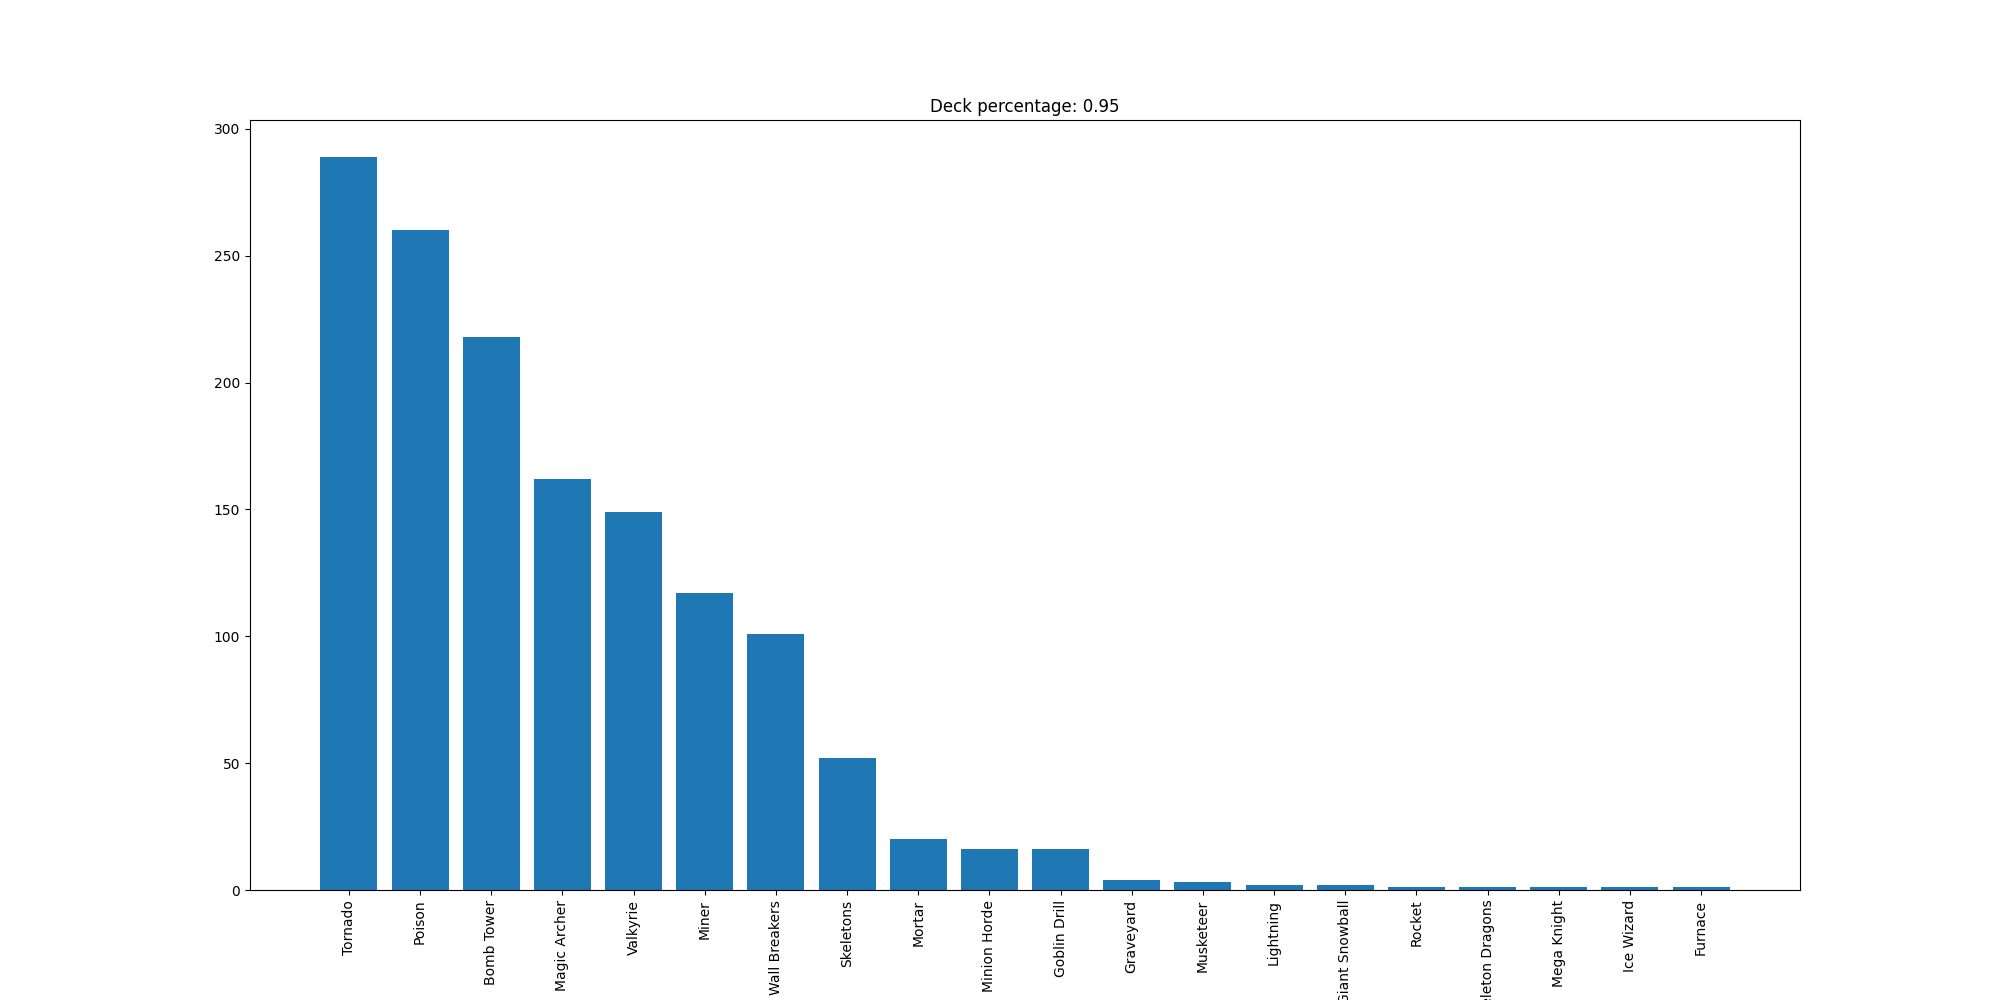

Values plotted in this chart, from the file beside it:
Tornado, 289
Poison, 260
Bomb Tower, 218
Magic Archer, 162
Valkyrie, 149
Miner, 117
Wall Breakers, 101
Skeletons, 52
Mortar, 20
Minion Horde, 16
Goblin Drill, 16
Graveyard, 4
Musketeer, 3
Lightning, 2
Giant Snowball, 2
Rocket, 1
Skeleton Dragons, 1
Mega Knight, 1
Ice Wizard, 1
Furnace, 1
